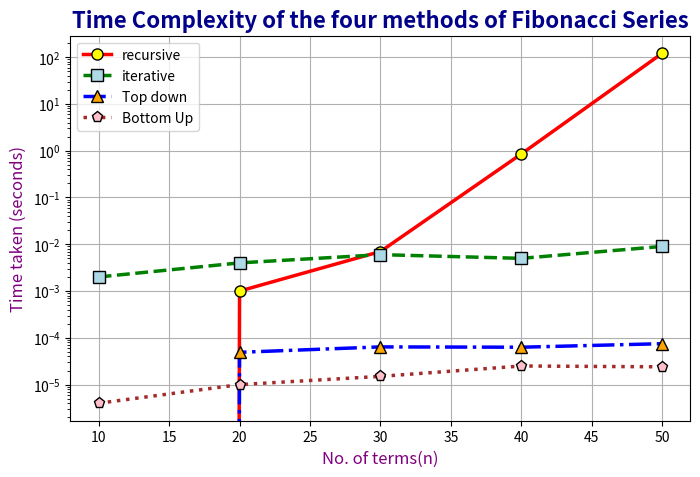

This chart was generated by the following Python code:
import matplotlib.pyplot as plt

x = [10,20,30,40,50]
recursive = [0.000000, 0.001000, 0.007000, 0.854000, 121.360000]
iterative = [0.002000, 0.004000, 0.006000, 0.005000, 0.009000]
top_down = [0.000000, 0.000049, 0.000064, 0.000063, 0.000075]
bottom_up= [0.000004, 0.000010, 0.000015, 0.000025, 0.000024]

plt.figure(figsize=(8, 5))

# Recursive
plt.plot(
    x, recursive,
    color='red',
    linestyle='-',
    linewidth=2.5,
    marker='o',
    markersize=8,
    markerfacecolor='yellow',
    markeredgecolor='black',
    label="recursive"
)

# Iterative
plt.plot(
    x, iterative,
    color='green',
    linestyle='--',
    linewidth=2.5,
    marker='s',
    markersize=8,
    markerfacecolor='lightblue',
    markeredgecolor='black',
    label="iterative"
)

# Top Down
plt.plot(
    x, top_down,
    color='blue',
    linestyle='-.',
    linewidth=2.5,
    marker='^',
    markersize=8,
    markerfacecolor='orange',
    markeredgecolor='black',
    label="Top down"
)

# Bottom Up
plt.plot(
    x, bottom_up,
    color='brown',
    linestyle=':',
    linewidth=2.5,
    marker='p',
    markersize=8,
    markerfacecolor='pink',
    markeredgecolor='black',
    label="Bottom Up"
)

plt.yscale('log')

plt.title("Time Complexity of the four methods of Fibonacci Series", fontsize=16, fontweight='bold', color='darkblue')
plt.xlabel("No. of terms(n)", fontsize=12, color='purple')
plt.ylabel("Time taken (seconds)", fontsize=12, color='purple')

plt.grid(True)
plt.legend()
plt.show()
